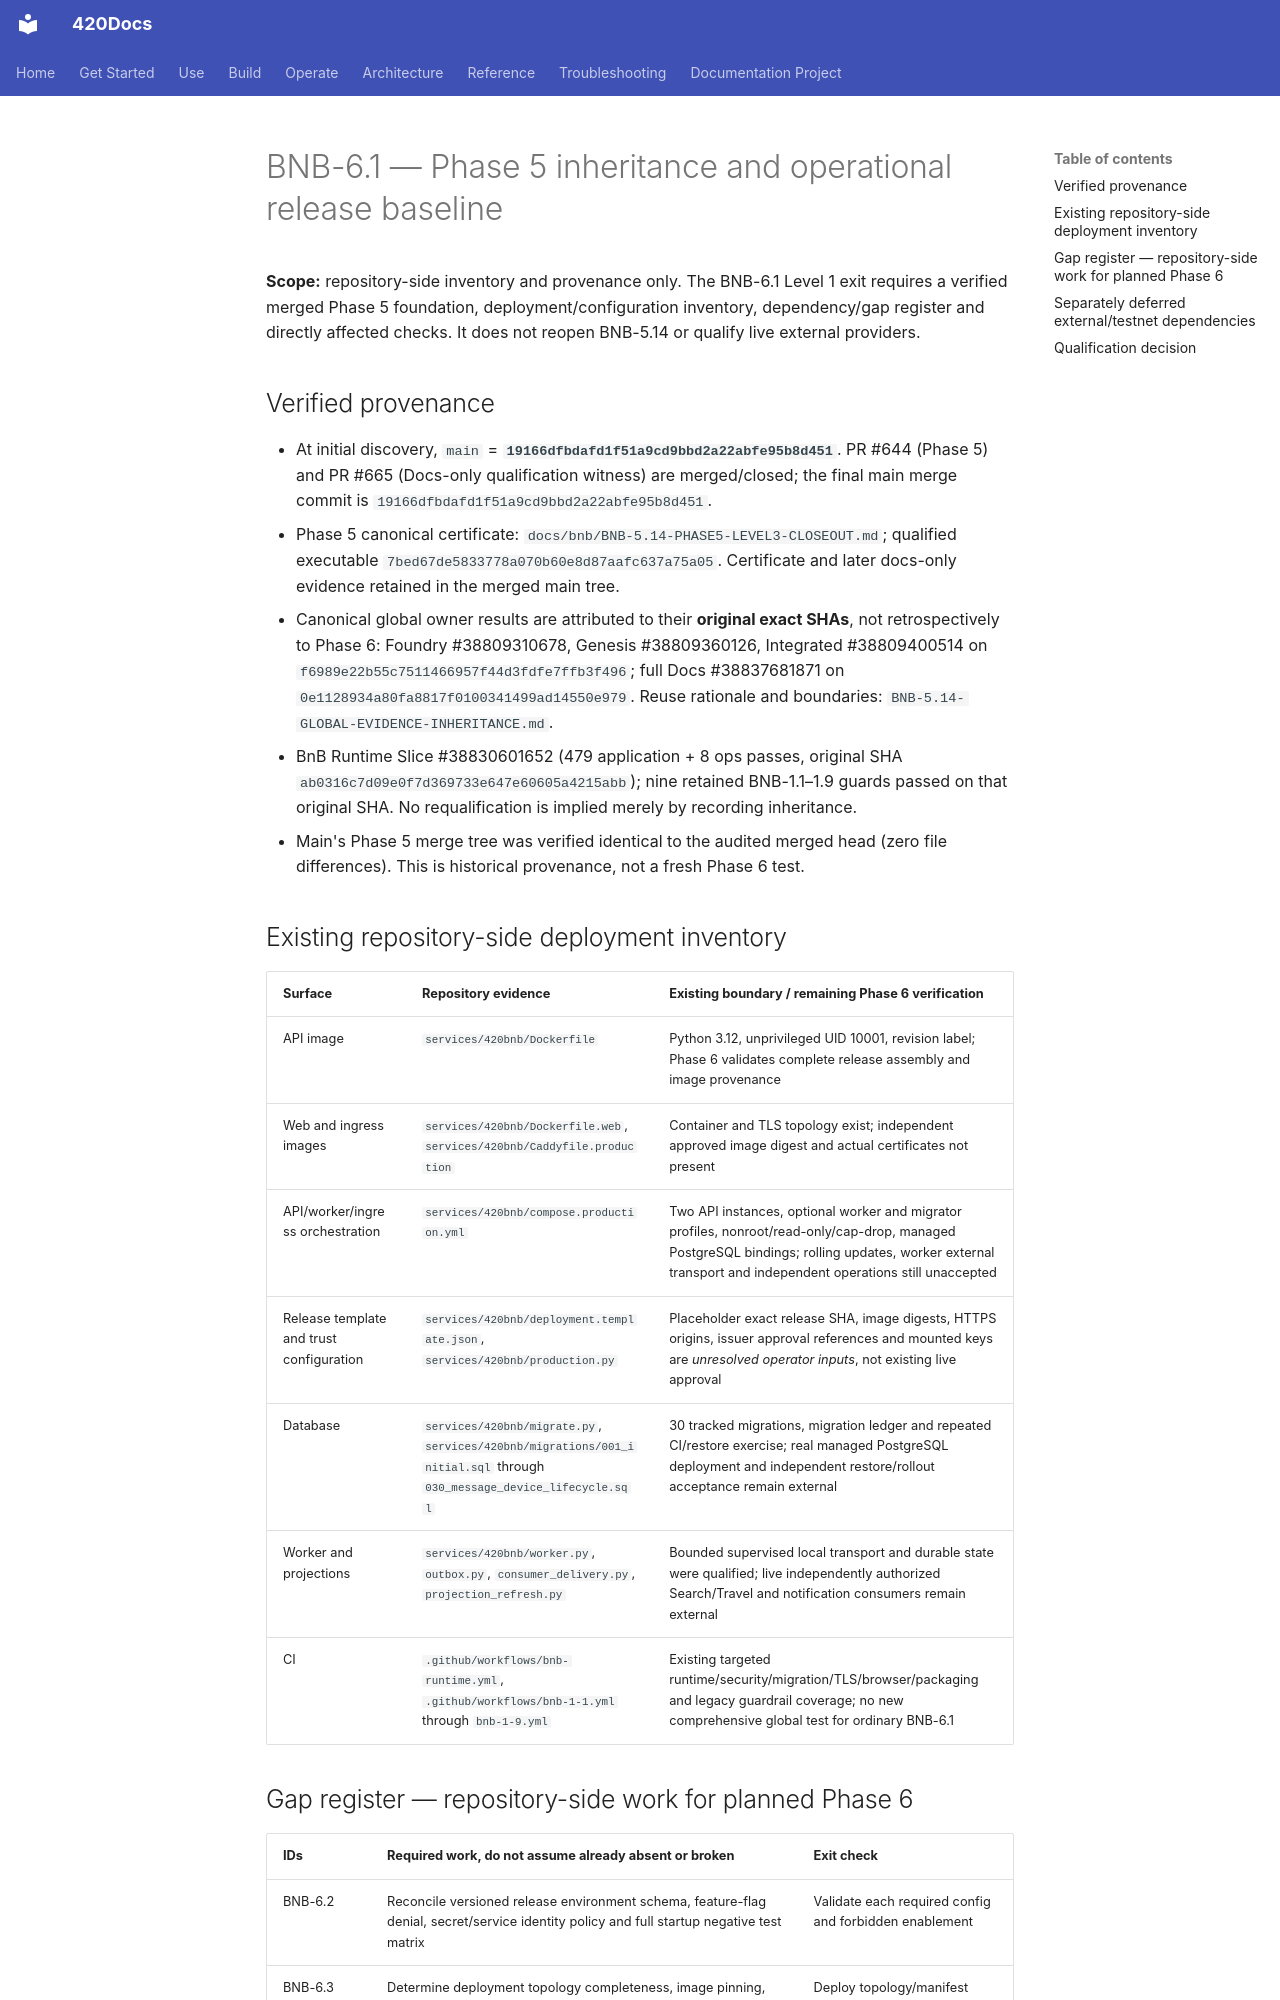

repository: abvhiael/420-integrated-v0.1 · page: bnb/BNB-6.1-RELEASE-BASELINE/index.html · generator: mkdocs

# BNB-6.1 — Phase 5 inheritance and operational release baseline

**Scope:** repository-side inventory and provenance only. The BNB-6.1 Level 1 exit requires a verified merged Phase 5 foundation, deployment/configuration inventory, dependency/gap register and directly affected checks. It does not reopen BNB-5.14 or qualify live external providers.

## Verified provenance

- At initial discovery, `main` = **`19166dfbdafd1f51a9cd9bbd2a22abfe95b8d451`**. PR #644 (Phase 5) and PR #665 (Docs-only qualification witness) are merged/closed; the final main merge commit is `19166dfbdafd1f51a9cd9bbd2a22abfe95b8d451`.
- Phase 5 canonical certificate: `docs/bnb/BNB-5.14-PHASE5-LEVEL3-CLOSEOUT.md`; qualified executable `7bed67de5833778a070b60e8d87aafc637a75a05`. Certificate and later docs-only evidence retained in the merged main tree.
- Canonical global owner results are attributed to their **original exact SHAs**, not retrospectively to Phase 6: Foundry #38809310678, Genesis #38809360126, Integrated #38809400514 on `f6989e22b55c7511466957f44d3fdfe7ffb3f496`; full Docs #38837681871 on `0e1128934a80fa8817f0100341499ad14550e979`. Reuse rationale and boundaries: `BNB-5.14-GLOBAL-EVIDENCE-INHERITANCE.md`.
- BnB Runtime Slice #38830601652 (479 application + 8 ops passes, original SHA `ab0316c7d09e0f7d369733e647e60605a4215abb`); nine retained BNB-1.1–1.9 guards passed on that original SHA. No requalification is implied merely by recording inheritance.
- Main's Phase 5 merge tree was verified identical to the audited merged head (zero file differences). This is historical provenance, not a fresh Phase 6 test.

## Existing repository-side deployment inventory

| Surface | Repository evidence | Existing boundary / remaining Phase 6 verification |
| --- | --- | --- |
| API image | `services/420bnb/Dockerfile` | Python 3.12, unprivileged UID 10001, revision label; Phase 6 validates complete release assembly and image provenance |
| Web and ingress images | `services/420bnb/Dockerfile.web`, `services/420bnb/Caddyfile.production` | Container and TLS topology exist; independent approved image digest and actual certificates not present |
| API/worker/ingress orchestration | `services/420bnb/compose.production.yml` | Two API instances, optional worker and migrator profiles, nonroot/read-only/cap-drop, managed PostgreSQL bindings; rolling updates, worker external transport and independent operations still unaccepted |
| Release template and trust configuration | `services/420bnb/deployment.template.json`, `services/420bnb/production.py` | Placeholder exact release SHA, image digests, HTTPS origins, issuer approval references and mounted keys are *unresolved operator inputs*, not existing live approval |
| Database | `services/420bnb/migrate.py`, `services/420bnb/migrations/001_initial.sql` through `030_message_device_lifecycle.sql` | 30 tracked migrations, migration ledger and repeated CI/restore exercise; real managed PostgreSQL deployment and independent restore/rollout acceptance remain external |
| Worker and projections | `services/420bnb/worker.py`, `outbox.py`, `consumer_delivery.py`, `projection_refresh.py` | Bounded supervised local transport and durable state were qualified; live independently authorized Search/Travel and notification consumers remain external |
| CI | `.github/workflows/bnb-runtime.yml`, `.github/workflows/bnb-1-1.yml` through `bnb-1-9.yml` | Existing targeted runtime/security/migration/TLS/browser/packaging and legacy guardrail coverage; no new comprehensive global test for ordinary BNB-6.1 |
